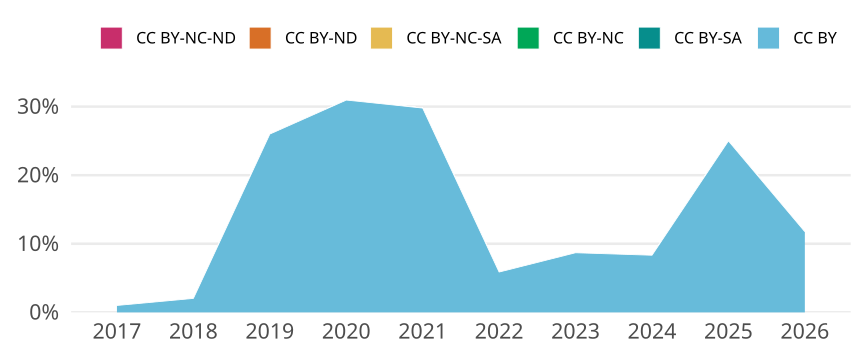

Values plotted in this chart, from the file beside it:
cr_year, jn_all, cc, cc_total, prop
2017, 99, CC BY, 1, 0.0101
2017, 99, CC BY-SA, 0, 0
2017, 99, CC BY-NC, 0, 0
2017, 99, CC BY-NC-SA, 0, 0
2017, 99, CC BY-ND, 0, 0
2017, 99, CC BY-NC-ND, 0, 0
2018, 98, CC BY, 2, 0.02041
2018, 98, CC BY-SA, 0, 0
2018, 98, CC BY-NC, 0, 0
2018, 98, CC BY-NC-SA, 0, 0
2018, 98, CC BY-ND, 0, 0
2018, 98, CC BY-NC-ND, 0, 0
2019, 50, CC BY, 13, 0.26
2019, 50, CC BY-SA, 0, 0
2019, 50, CC BY-NC, 0, 0
2019, 50, CC BY-NC-SA, 0, 0
2019, 50, CC BY-ND, 0, 0
2019, 50, CC BY-NC-ND, 0, 0
2020, 42, CC BY, 13, 0.3095
2020, 42, CC BY-SA, 0, 0
2020, 42, CC BY-NC, 0, 0
2020, 42, CC BY-NC-SA, 0, 0
2020, 42, CC BY-ND, 0, 0
2020, 42, CC BY-NC-ND, 0, 0
2021, 47, CC BY, 14, 0.2979
2021, 47, CC BY-SA, 0, 0
2021, 47, CC BY-NC, 0, 0
2021, 47, CC BY-NC-SA, 0, 0
2021, 47, CC BY-ND, 0, 0
2021, 47, CC BY-NC-ND, 0, 0
2022, 51, CC BY, 3, 0.05882
2022, 51, CC BY-SA, 0, 0
2022, 51, CC BY-NC, 0, 0
2022, 51, CC BY-NC-SA, 0, 0
2022, 51, CC BY-ND, 0, 0
2022, 51, CC BY-NC-ND, 0, 0
2023, 23, CC BY, 2, 0.08696
2023, 23, CC BY-SA, 0, 0
2023, 23, CC BY-NC, 0, 0
2023, 23, CC BY-NC-SA, 0, 0
2023, 23, CC BY-ND, 0, 0
2023, 23, CC BY-NC-ND, 0, 0
2024, 24, CC BY, 2, 0.08333
2024, 24, CC BY-SA, 0, 0
2024, 24, CC BY-NC, 0, 0
2024, 24, CC BY-NC-SA, 0, 0
2024, 24, CC BY-ND, 0, 0
2024, 24, CC BY-NC-ND, 0, 0
2025, 12, CC BY, 3, 0.25
2025, 12, CC BY-SA, 0, 0
2025, 12, CC BY-NC, 0, 0
2025, 12, CC BY-NC-SA, 0, 0
2025, 12, CC BY-ND, 0, 0
2025, 12, CC BY-NC-ND, 0, 0
2026, 17, CC BY, 2, 0.1176
2026, 17, CC BY-SA, 0, 0
2026, 17, CC BY-NC, 0, 0
2026, 17, CC BY-NC-SA, 0, 0
2026, 17, CC BY-ND, 0, 0
2026, 17, CC BY-NC-ND, 0, 0
